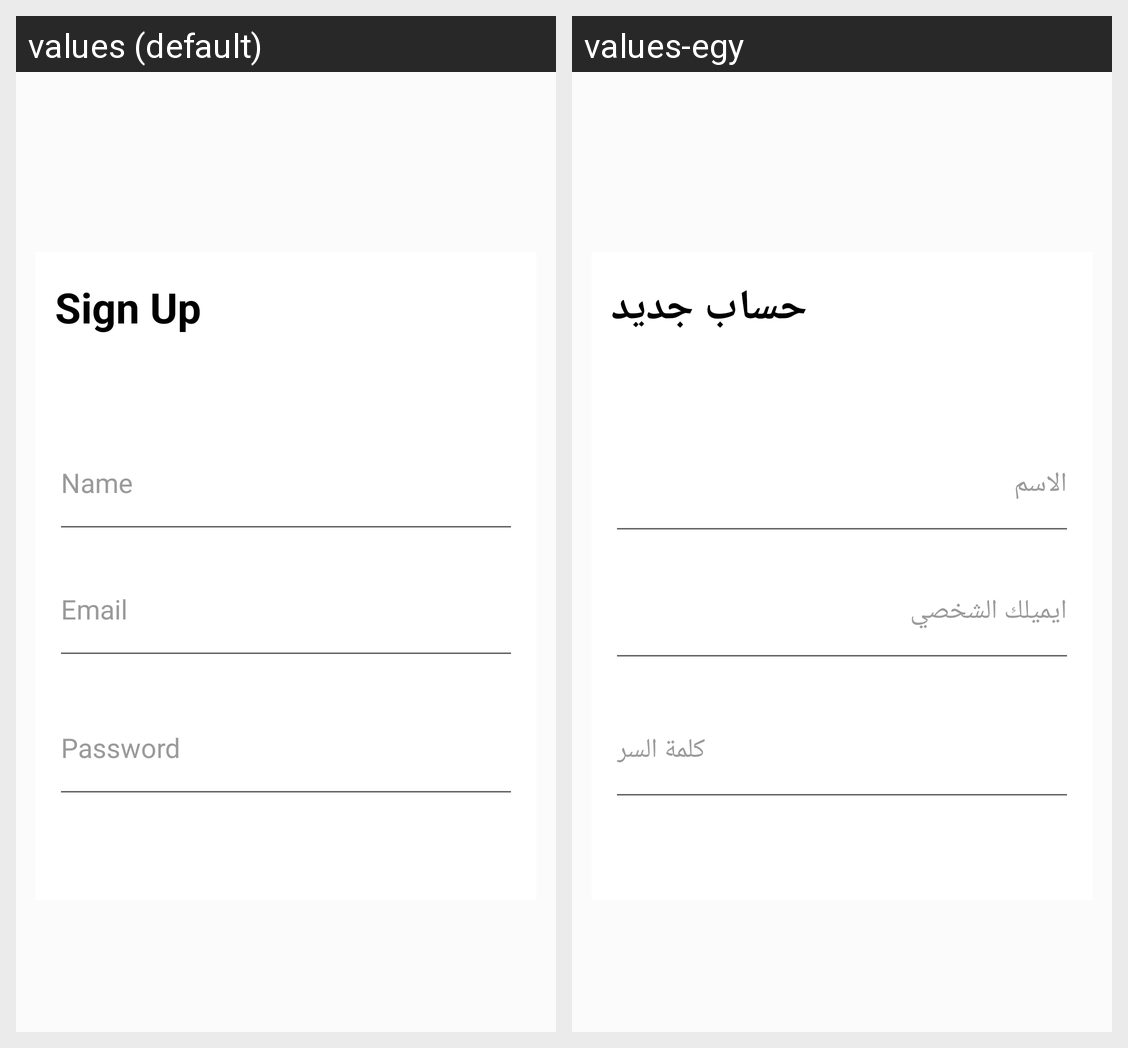

The Android screen above is rendered under two locales of the same app. Produce the string resources it draws, with the default and per-locale values.
Android screen res/layout/activity_sign_up.xml rendered under 2 locales, left to right: values (default), values-egy. Device: Nexus 5 (rendered at 1080×1920; each locale shown at half size, 540×960, under a caption strip naming it); theme Theme.LoginSignUpUsingFirebase.
Strings drawn on this screen, with the default value and each locale's value (text and hints the layout hard-codes, and strings that could not be matched under every locale, appear in the picture but are not listed):

sign_up
  values: Sign Up
  values-egy: حساب جديد

Name_word
  values: Name
  values-egy: الاسم

Email_Word
  values: Email
  values-egy: ايميلك الشخصي

Password
  values: Password
  values-egy: كلمة السر
